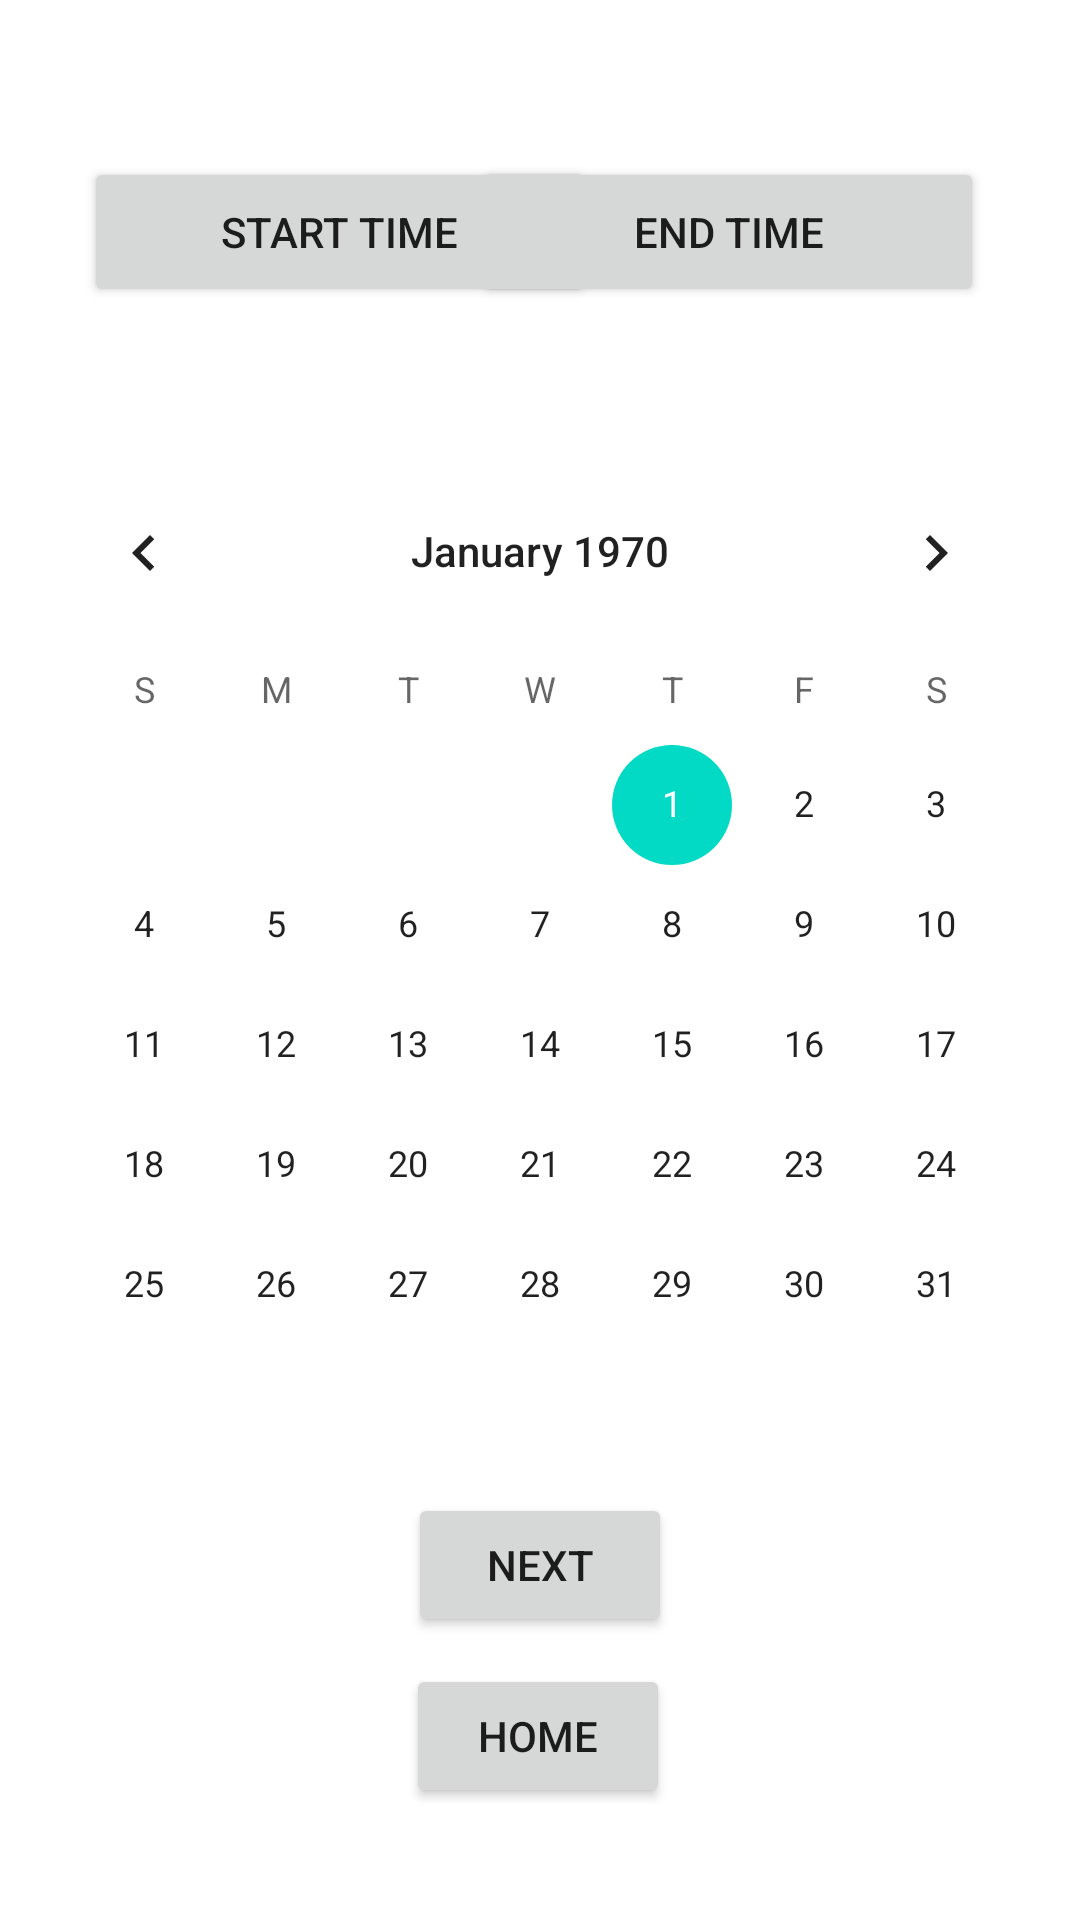

Layout XML and referenced resources for this Android screen:
<!-- AndroidManifest.xml: application theme Theme.RexPetCareApp -->
<!-- res/layout/activity_walking.xml -->
<?xml version="1.0" encoding="utf-8"?>
<androidx.constraintlayout.widget.ConstraintLayout xmlns:android="http://schemas.android.com/apk/res/android"
    xmlns:app="http://schemas.android.com/apk/res-auto"
    xmlns:tools="http://schemas.android.com/tools"
    android:layout_width="match_parent"
    android:layout_height="match_parent"
    tools:context=".Walking"
    android:background="@drawable/darkgraybg">

    <Button
        android:id="@+id/walking_homebutton"
        android:layout_width="wrap_content"
        android:layout_height="wrap_content"
        android:onClick="switchToMainActivity"
        android:text="Home"
        app:layout_constraintBottom_toBottomOf="parent"
        app:layout_constraintEnd_toEndOf="parent"
        app:layout_constraintHorizontal_bias="0.498"
        app:layout_constraintStart_toStartOf="parent"
        app:layout_constraintTop_toTopOf="parent"
        app:layout_constraintVertical_bias="0.937" />

    <Button
        android:id="@+id/w_start_time"
        android:layout_width="170dp"
        android:layout_height="50dp"
        android:layout_marginStart="28dp"
        android:onClick="popupStartTimeClicker"
        android:text="Start Time"
        app:layout_constraintBottom_toTopOf="@+id/w_calendarView"
        app:layout_constraintStart_toStartOf="parent"
        app:layout_constraintTop_toTopOf="parent"
        app:layout_constraintVertical_bias="0.52" />

    <Button
        android:id="@+id/w_end_time"
        android:layout_width="170dp"
        android:layout_height="50dp"
        android:layout_marginEnd="32dp"
        android:text="End Time"
        android:onClick="popupEndTimeClicker"
        app:layout_constraintBottom_toTopOf="@+id/w_calendarView"
        app:layout_constraintEnd_toEndOf="parent"
        app:layout_constraintTop_toTopOf="parent"
        app:layout_constraintVertical_bias="0.52" />

    <Button
        android:layout_width="wrap_content"
        android:layout_height="wrap_content"
        android:onClick="w_switchToSetLocation"
        android:text="Next"
        app:layout_constraintBottom_toTopOf="@+id/walking_homebutton"
        app:layout_constraintEnd_toEndOf="parent"
        app:layout_constraintStart_toStartOf="parent"
        app:layout_constraintTop_toBottomOf="@+id/w_calendarView" />

    <CalendarView
        android:id="@+id/w_calendarView"
        android:layout_width="wrap_content"
        android:layout_height="wrap_content"
        android:backgroundTint="@color/white"
        android:focusedMonthDateColor="@color/white"
        android:background="#FFFFFF"
        app:layout_constraintBottom_toBottomOf="parent"
        app:layout_constraintEnd_toEndOf="parent"
        app:layout_constraintHorizontal_bias="0.491"
        app:layout_constraintStart_toStartOf="parent"
        app:layout_constraintTop_toTopOf="parent"
        app:layout_constraintVertical_bias="0.498"
        />
</androidx.constraintlayout.widget.ConstraintLayout>
<!-- resources referenced by this layout -->
<resources>
  <style name="Theme.RexPetCareApp" parent="Theme.MaterialComponents.DayNight.NoActionBar">
          
          <item name="colorPrimary">@color/purple_500</item>
          <item name="colorPrimaryVariant">@color/purple_700</item>
          <item name="colorOnPrimary">@color/white</item>
          
          <item name="colorSecondary">@color/teal_200</item>
          <item name="colorSecondaryVariant">@color/teal_700</item>
          <item name="colorOnSecondary">@color/black</item>
          
          <item name="android:statusBarColor">?attr/colorPrimaryVariant</item>
          
      </style>
  <!-- not gathered from this repository: default colours our renderer supplied (Android Studio template values) -->
  <color name="purple_500">#FF6200EE</color>
  <color name="purple_700">#FF3700B3</color>
  <color name="teal_200">#FF03DAC5</color>
  <color name="teal_700">#FF018786</color>
  <color name="black">#FF000000</color>
  <color name="white">#FFFFFFFF</color>
</resources>
